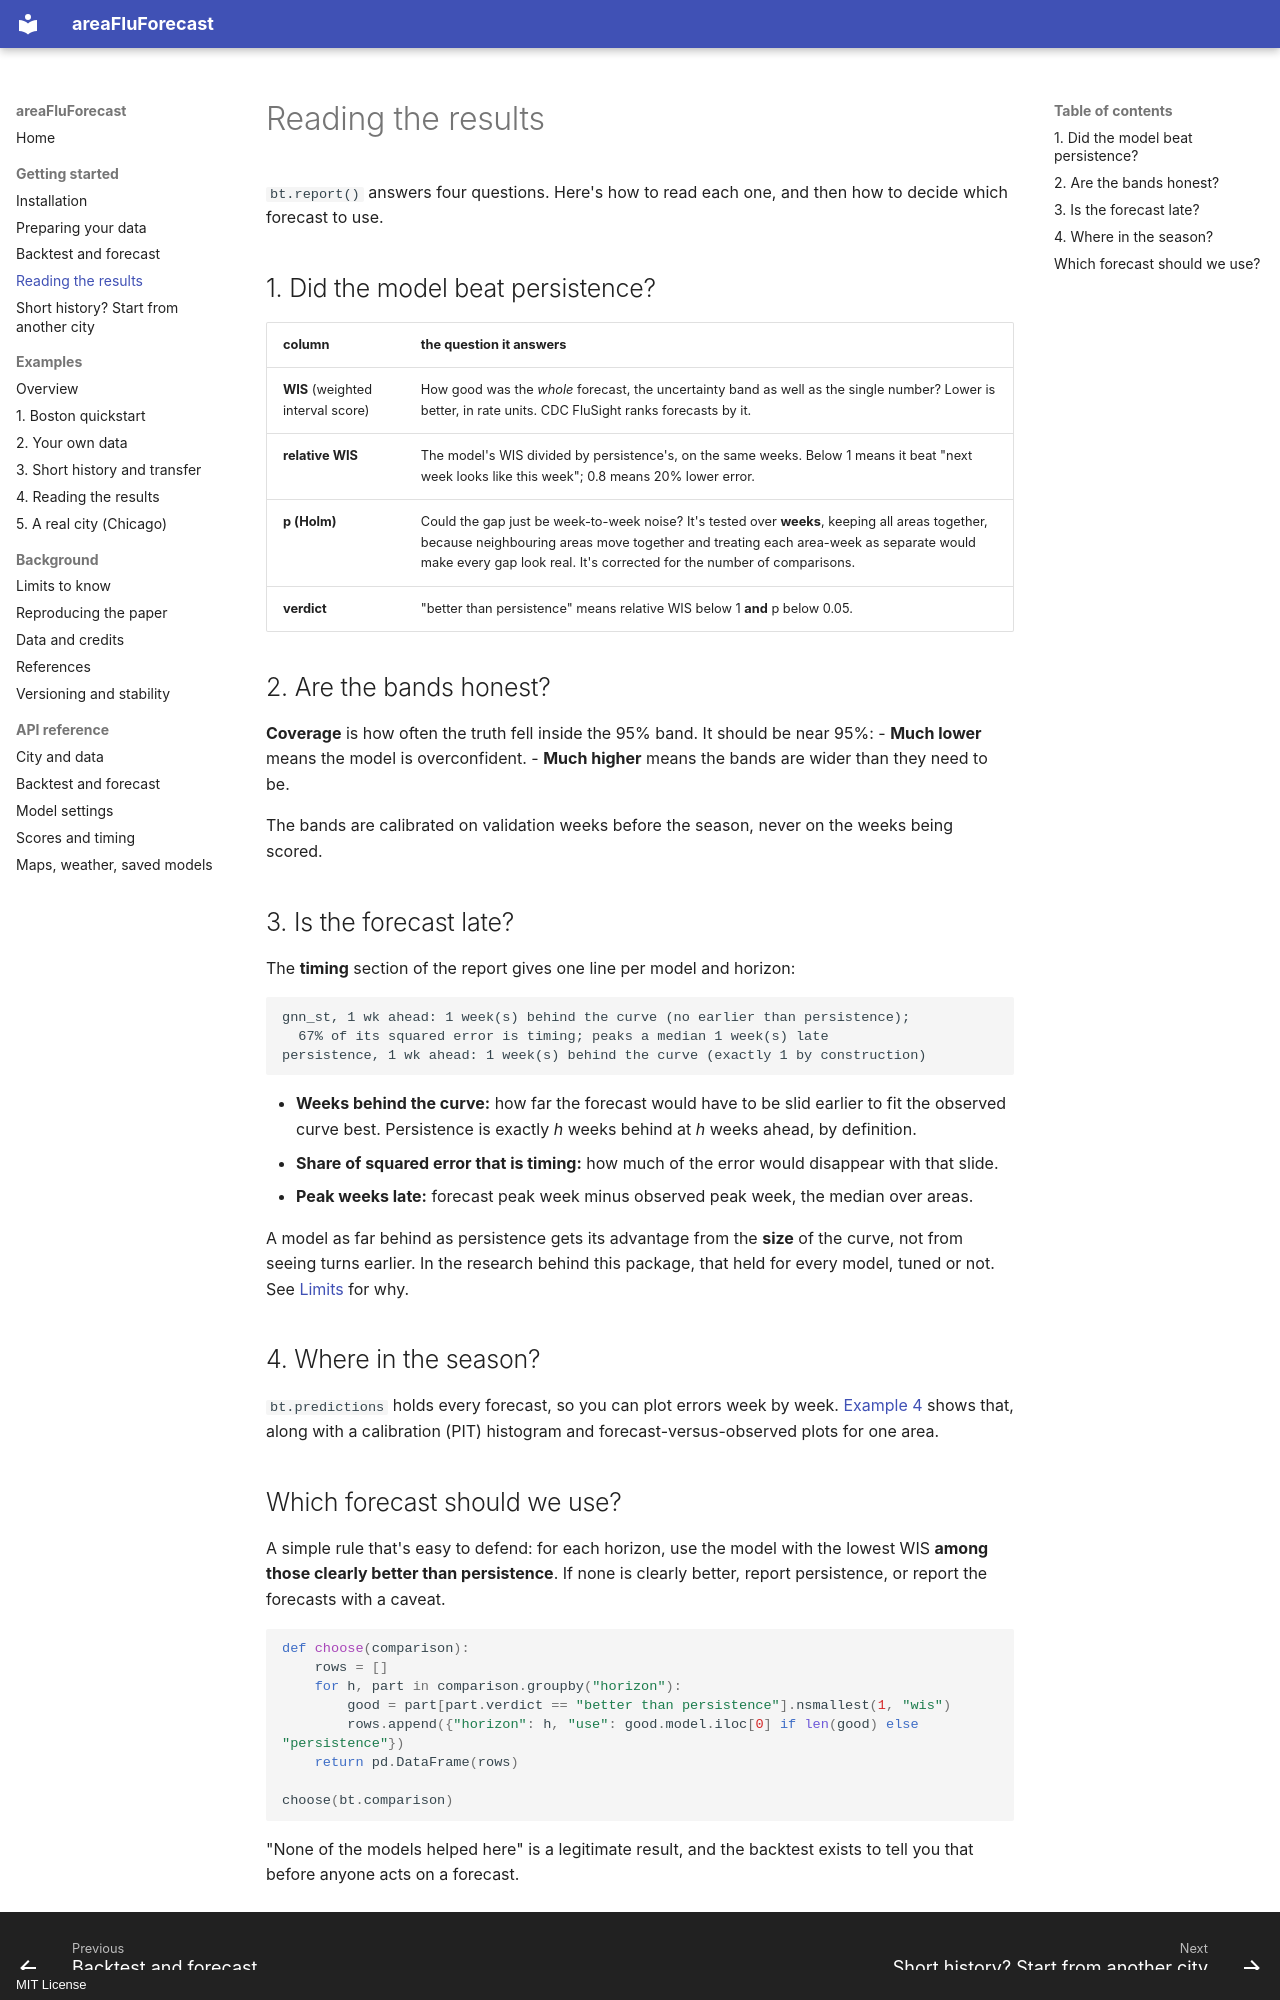

repository: CodeMateo15/areaFluForecast · page: reading-results/index.html · generator: mkdocs · copyright: MIT License

# Reading the results

`bt.report()` answers four questions. Here's how to read each one, and then how
to decide which forecast to use.

## 1. Did the model beat persistence?

| column | the question it answers |
|---|---|
| **WIS** (weighted interval score) | How good was the *whole* forecast, the uncertainty band as well as the single number? Lower is better, in rate units. CDC FluSight ranks forecasts by it. |
| **relative WIS** | The model's WIS divided by persistence's, on the same weeks. Below 1 means it beat "next week looks like this week"; 0.8 means 20% lower error. |
| **p (Holm)** | Could the gap just be week-to-week noise? It's tested over **weeks**, keeping all areas together, because neighbouring areas move together and treating each area-week as separate would make every gap look real. It's corrected for the number of comparisons. |
| **verdict** | "better than persistence" means relative WIS below 1 **and** p below 0.05. |

## 2. Are the bands honest?

**Coverage** is how often the truth fell inside the 95% band. It should be near
95%:
- **Much lower** means the model is overconfident.
- **Much higher** means the bands are wider than they need to be.

The bands are calibrated on validation weeks before the season, never on the
weeks being scored.

## 3. Is the forecast late?

The **timing** section of the report gives one line per model and horizon:

```text
gnn_st, 1 wk ahead: 1 week(s) behind the curve (no earlier than persistence);
  67% of its squared error is timing; peaks a median 1 week(s) late
persistence, 1 wk ahead: 1 week(s) behind the curve (exactly 1 by construction)
```

- **Weeks behind the curve:** how far the forecast would have to be slid
  earlier to fit the observed curve best. Persistence is exactly *h* weeks
  behind at *h* weeks ahead, by definition.
- **Share of squared error that is timing:** how much of the error would
  disappear with that slide.
- **Peak weeks late:** forecast peak week minus observed peak week, the median
  over areas.

A model as far behind as persistence gets its advantage from the **size** of
the curve, not from seeing turns earlier. In the research behind this package,
that held for every model, tuned or not. See
[Limits](limits.md#the-forecasts-run-late) for why.

## 4. Where in the season?

`bt.predictions` holds every forecast, so you can plot errors week by week.
[Example 4](examples/04_reading_the_results.ipynb) shows that, along with a
calibration (PIT) histogram and forecast-versus-observed plots for one area.
